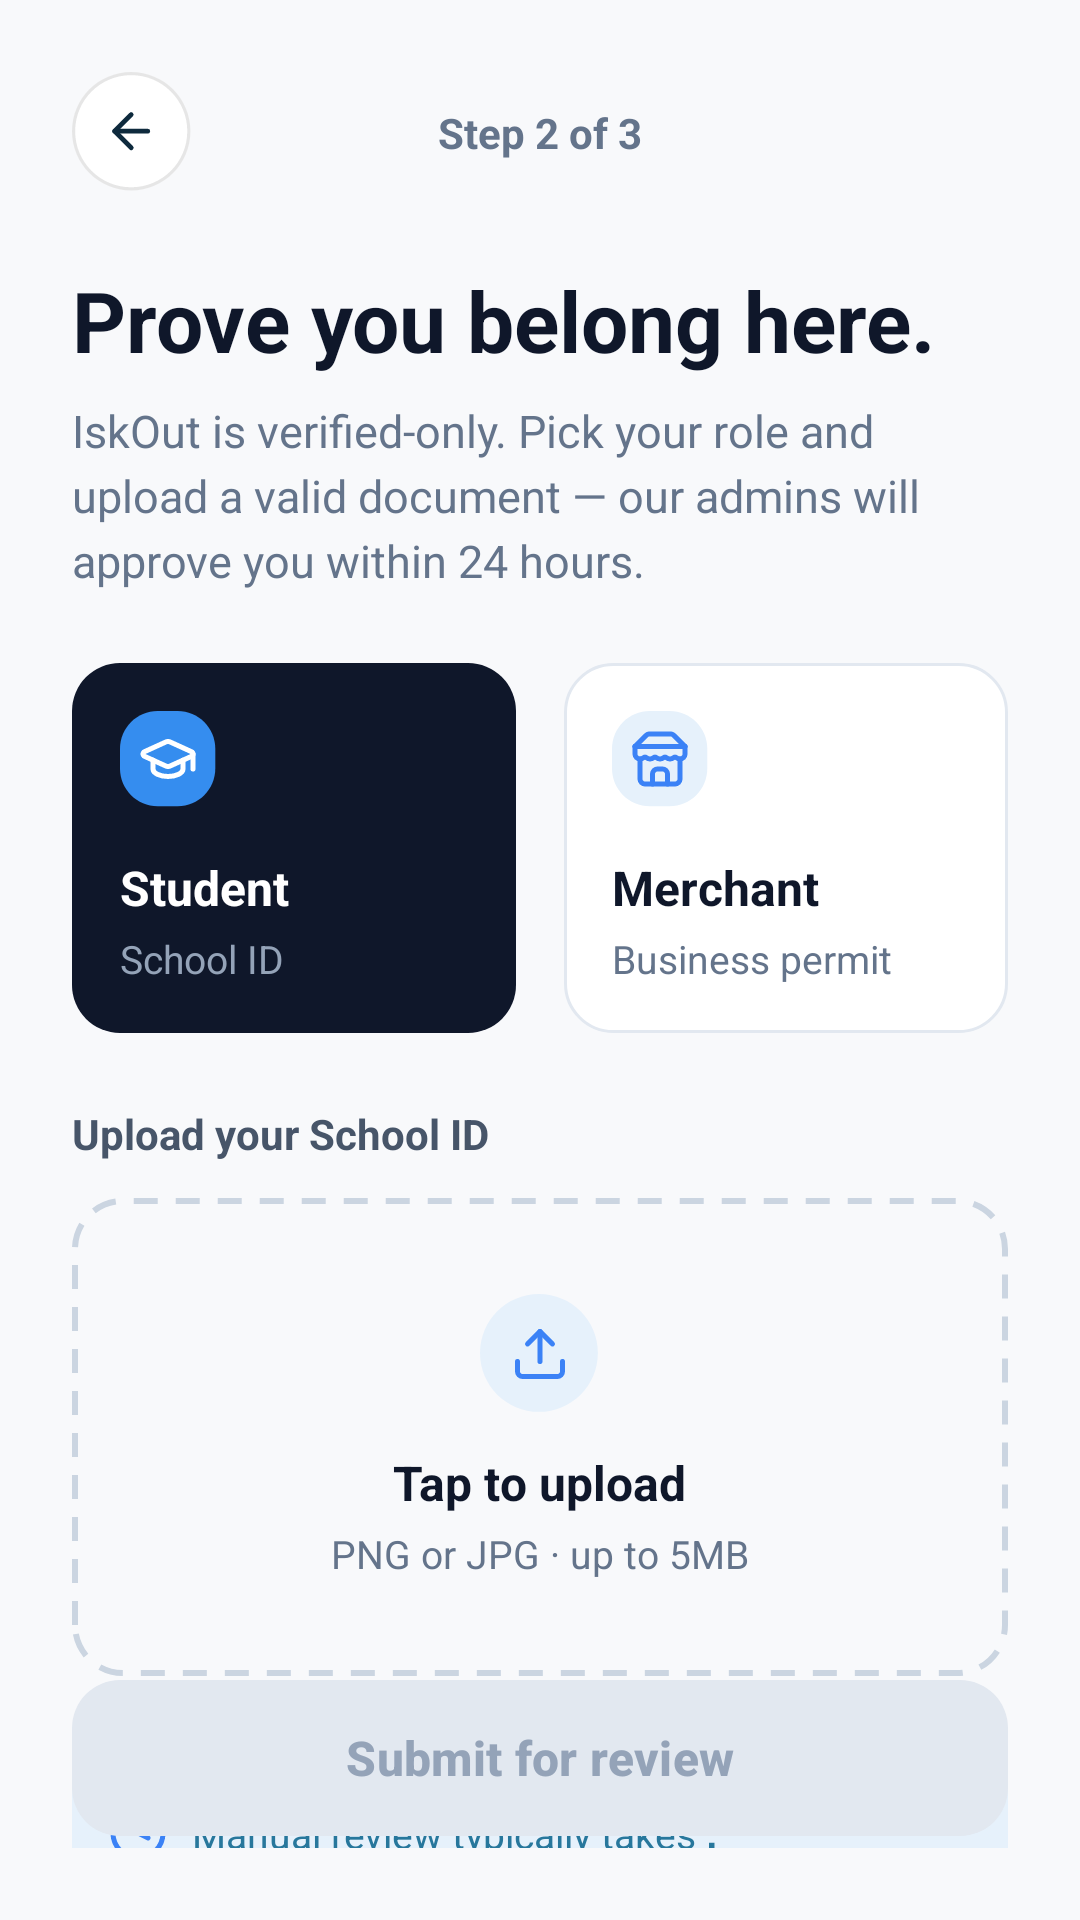

Reconstruct the res/layout file that produces this screen, plus the resources it refers to.
<!-- AndroidManifest.xml: application theme Theme.IskOut -->
<!-- res/layout/activity_verification.xml -->
<?xml version="1.0" encoding="utf-8"?>
<androidx.constraintlayout.widget.ConstraintLayout xmlns:android="http://schemas.android.com/apk/res/android"
    xmlns:app="http://schemas.android.com/apk/res-auto"
    xmlns:tools="http://schemas.android.com/tools"
    android:layout_width="match_parent"
    android:layout_height="match_parent"
    android:background="#F8F9FB"
    android:padding="24dp"
    tools:context=".verification.VerificationActivity">

    <ImageView
        android:id="@+id/btnBack"
        android:layout_width="40dp"
        android:layout_height="40dp"
        android:src="@drawable/backbutton"
        app:layout_constraintStart_toStartOf="parent"
        app:layout_constraintTop_toTopOf="parent"
        tools:ignore="ContentDescription" />

    <TextView
        android:id="@+id/tvStep"
        android:layout_width="wrap_content"
        android:layout_height="wrap_content"
        android:text="Step 2 of 3"
        android:textColor="#64748B"
        android:textSize="14sp"
        android:textStyle="bold"
        app:layout_constraintBottom_toBottomOf="@+id/btnBack"
        app:layout_constraintEnd_toEndOf="parent"
        app:layout_constraintStart_toStartOf="parent"
        app:layout_constraintTop_toTopOf="@+id/btnBack" />

    <TextView
        android:id="@+id/tvTitle"
        android:layout_width="0dp"
        android:layout_height="wrap_content"
        android:layout_marginTop="24dp"
        android:text="Prove you belong here."
        android:textColor="#0F172A"
        android:textSize="28sp"
        android:textStyle="bold"
        app:layout_constraintEnd_toEndOf="parent"
        app:layout_constraintStart_toStartOf="parent"
        app:layout_constraintTop_toBottomOf="@+id/btnBack" />

    <TextView
        android:id="@+id/tvSubtitle"
        android:layout_width="0dp"
        android:layout_height="wrap_content"
        android:layout_marginTop="8dp"
        android:lineSpacingExtra="4dp"
        android:text="IskOut is verified-only. Pick your role and upload a valid document — our admins will approve you within 24 hours."
        android:textColor="#64748B"
        android:textSize="15sp"
        app:layout_constraintEnd_toEndOf="parent"
        app:layout_constraintStart_toStartOf="parent"
        app:layout_constraintTop_toBottomOf="@+id/tvTitle" />

    <LinearLayout
        android:id="@+id/roleSelectionGroup"
        android:layout_width="0dp"
        android:layout_height="wrap_content"
        android:layout_marginTop="24dp"
        android:baselineAligned="false"
        android:orientation="horizontal"
        app:layout_constraintEnd_toEndOf="parent"
        app:layout_constraintStart_toStartOf="parent"
        app:layout_constraintTop_toBottomOf="@+id/tvSubtitle">

        <LinearLayout
            android:id="@+id/cardStudent"
            android:layout_width="0dp"
            android:layout_height="wrap_content"
            android:layout_marginEnd="8dp"
            android:layout_weight="1"
            android:background="@drawable/bg_card_selected"
            android:orientation="vertical"
            android:padding="16dp">

            <ImageView
                android:id="@+id/ivStudentIcon"
                android:layout_width="32dp"
                android:layout_height="32dp"
                android:background="@drawable/bg_icon_square"
                android:backgroundTint="#358DEF"
                android:padding="6dp"
                android:src="@drawable/ic_graduation_cap"
                app:tint="@android:color/white"
                tools:ignore="ContentDescription" />

            <TextView
                android:id="@+id/tvStudentTitle"
                android:layout_width="wrap_content"
                android:layout_height="wrap_content"
                android:layout_marginTop="16dp"
                android:text="Student"
                android:textColor="@android:color/white"
                android:textSize="16sp"
                android:textStyle="bold" />

            <TextView
                android:id="@+id/tvStudentSubtitle"
                android:layout_width="wrap_content"
                android:layout_height="wrap_content"
                android:layout_marginTop="4dp"
                android:text="School ID"
                android:textColor="#94A3B8"
                android:textSize="13sp" />
        </LinearLayout>

        <LinearLayout
            android:id="@+id/cardMerchant"
            android:layout_width="0dp"
            android:layout_height="wrap_content"
            android:layout_marginStart="8dp"
            android:layout_weight="1"
            android:background="@drawable/bg_card_unselected"
            android:orientation="vertical"
            android:padding="16dp">

            <ImageView
                android:id="@+id/ivMerchantIcon"
                android:layout_width="32dp"
                android:layout_height="32dp"
                android:background="@drawable/bg_icon_square"
                android:padding="6dp"
                android:src="@drawable/ic_store"
                app:tint="#3B82F6"
                tools:ignore="ContentDescription" />

            <TextView
                android:id="@+id/tvMerchantTitle"
                android:layout_width="wrap_content"
                android:layout_height="wrap_content"
                android:layout_marginTop="16dp"
                android:text="Merchant"
                android:textColor="#0F172A"
                android:textSize="16sp"
                android:textStyle="bold" />

            <TextView
                android:id="@+id/tvMerchantSubtitle"
                android:layout_width="wrap_content"
                android:layout_height="wrap_content"
                android:layout_marginTop="4dp"
                android:text="Business permit"
                android:textColor="#64748B"
                android:textSize="13sp" />
        </LinearLayout>
    </LinearLayout>

    <TextView
        android:id="@+id/tvUploadLabel"
        android:layout_width="wrap_content"
        android:layout_height="wrap_content"
        android:layout_marginTop="24dp"
        android:text="Upload your School ID"
        android:textColor="#475569"
        android:textSize="14sp"
        android:textStyle="bold"
        app:layout_constraintStart_toStartOf="parent"
        app:layout_constraintTop_toBottomOf="@+id/roleSelectionGroup" />

    <LinearLayout
        android:id="@+id/layoutUploadArea"
        android:layout_width="0dp"
        android:layout_height="wrap_content"
        android:layout_marginTop="12dp"
        android:background="@drawable/bg_dashed_border"
        android:gravity="center"
        android:orientation="vertical"
        android:padding="32dp"
        app:layout_constraintEnd_toEndOf="parent"
        app:layout_constraintStart_toStartOf="parent"
        app:layout_constraintTop_toBottomOf="@+id/tvUploadLabel">

        <ImageView
            android:layout_width="40dp"
            android:layout_height="40dp"
            android:background="@drawable/bg_icon_circle"
            android:padding="10dp"
            android:src="@drawable/ic_upload"
            app:tint="#3B82F6"
            tools:ignore="ContentDescription" />

        <TextView
            android:layout_width="wrap_content"
            android:layout_height="wrap_content"
            android:layout_marginTop="12dp"
            android:text="Tap to upload"
            android:textColor="#0F172A"
            android:textSize="16sp"
            android:textStyle="bold" />

        <TextView
            android:layout_width="wrap_content"
            android:layout_height="wrap_content"
            android:layout_marginTop="4dp"
            android:text="PNG or JPG · up to 5MB"
            android:textColor="#64748B"
            android:textSize="13sp" />
    </LinearLayout>

    <LinearLayout
        android:layout_width="0dp"
        android:layout_height="wrap_content"
        android:layout_marginTop="24dp"
        android:background="@drawable/bg_info_banner"
        android:gravity="center_vertical"
        android:orientation="horizontal"
        android:padding="12dp"
        app:layout_constraintEnd_toEndOf="parent"
        app:layout_constraintStart_toStartOf="parent"
        app:layout_constraintTop_toBottomOf="@+id/layoutUploadArea">

        <ImageView
            android:layout_width="20dp"
            android:layout_height="20dp"
            android:src="@drawable/ic_clock"
            app:tint="#3B82F6"
            tools:ignore="ContentDescription" />

        <TextView
            android:layout_width="wrap_content"
            android:layout_height="wrap_content"
            android:layout_marginStart="8dp"
            android:text="Manual review typically takes "
            android:textColor="#27779C"
            android:textSize="13sp" />

        <TextView
            android:layout_width="wrap_content"
            android:layout_height="wrap_content"
            android:text="under 24 hours."
            android:textColor="#27779C"
            android:textSize="13sp"
            android:textStyle="bold" />
    </LinearLayout>

    <com.google.android.material.button.MaterialButton
        android:id="@+id/btnSubmit"
        android:layout_width="0dp"
        android:layout_height="60dp"
        android:enabled="false"
        android:text="Submit for review"
        android:textColor="#94A3B8"
        android:textSize="16sp"
        android:textStyle="bold"
        app:backgroundTint="#E2E8F0"
        app:cornerRadius="16dp"
        app:layout_constraintBottom_toBottomOf="parent"
        app:layout_constraintEnd_toEndOf="parent"
        app:layout_constraintStart_toStartOf="parent" />

</androidx.constraintlayout.widget.ConstraintLayout>
<!-- resources referenced by this layout -->
<resources>
  <!-- drawable bg_card_selected (drawable) -->
  <?xml version="1.0" encoding="utf-8"?>
  <shape xmlns:android="http://schemas.android.com/apk/res/android"
      android:shape="rectangle">
  
      <solid android:color="#0F172A" />
  
      <corners android:radius="16dp" />
  </shape>
  <!-- drawable bg_card_unselected (drawable) -->
  <?xml version="1.0" encoding="utf-8"?>
  <shape xmlns:android="http://schemas.android.com/apk/res/android"
      android:shape="rectangle">
  
      <solid android:color="@android:color/white" />
  
      <stroke
          android:width="1dp"
          android:color="#E2E8F0" />
  
      <corners android:radius="16dp" />
  </shape>
  <!-- drawable bg_dashed_border (drawable) -->
  <?xml version="1.0" encoding="utf-8"?>
  <shape xmlns:android="http://schemas.android.com/apk/res/android"
      android:shape="rectangle">
  
      <solid android:color="@android:color/transparent" />
  
      <stroke
          android:width="2dp"
          android:color="#CBD5E1"
          android:dashWidth="8dp"
          android:dashGap="6dp" />
  
      <corners android:radius="16dp" />
  </shape>
  <!-- drawable bg_icon_circle (drawable) -->
  <vector xmlns:android="http://schemas.android.com/apk/res/android"
      android:width="42dp"
      android:height="42dp"
      android:viewportWidth="42"
      android:viewportHeight="42">
    <path
        android:pathData="M0,20.625C0,9.234 9.234,0 20.625,0V0C32.016,0 41.25,9.234 41.25,20.625V20.625C41.25,32.016 32.016,41.25 20.625,41.25V41.25C9.234,41.25 0,32.016 0,20.625V20.625Z"
        android:fillColor="#E6F1FB"/>
  </vector>
  <!-- drawable bg_icon_square (drawable) -->
  <vector xmlns:android="http://schemas.android.com/apk/res/android"
      android:width="34dp"
      android:height="34dp"
      android:viewportWidth="34"
      android:viewportHeight="34">
    <path
        android:pathData="M0,13.375C0,5.988 5.988,0 13.375,0H20.375C27.762,0 33.75,5.988 33.75,13.375V20.375C33.75,27.762 27.762,33.75 20.375,33.75H13.375C5.988,33.75 0,27.762 0,20.375V13.375Z"
        android:fillColor="#E6F1FB"/>
  </vector>
  <!-- drawable bg_info_banner (drawable) -->
  <?xml version="1.0" encoding="utf-8"?>
  <shape xmlns:android="http://schemas.android.com/apk/res/android"
      android:shape="rectangle">
  
      <solid android:color="#E6F1FB" />
      <corners android:radius="16dp" />
  </shape>
  <!-- drawable ic_clock (drawable) -->
  <vector xmlns:android="http://schemas.android.com/apk/res/android"
      android:width="15dp"
      android:height="15dp"
      android:viewportWidth="15"
      android:viewportHeight="15">
    <group>
      <clip-path
          android:pathData="M0,0h15v15h-15z"/>
      <path
          android:pathData="M7.5,13.75C10.952,13.75 13.75,10.952 13.75,7.5C13.75,4.048 10.952,1.25 7.5,1.25C4.048,1.25 1.25,4.048 1.25,7.5C1.25,10.952 4.048,13.75 7.5,13.75Z"
          android:strokeLineJoin="round"
          android:strokeWidth="1.25"
          android:fillColor="#00000000"
          android:strokeColor="#358DEF"
          android:strokeLineCap="round"/>
      <path
          android:pathData="M7.5,3.75V7.5L10,8.75"
          android:strokeLineJoin="round"
          android:strokeWidth="1.25"
          android:fillColor="#00000000"
          android:strokeColor="#358DEF"
          android:strokeLineCap="round"/>
    </group>
  </vector>
  <style name="Theme.IskOut" parent="Base.Theme.IskOut" />
  <style name="Base.Theme.IskOut" parent="Theme.Material3.DayNight.NoActionBar">
          <item name="android:colorBackground">@color/white</item>
      </style>
  <color name="white">#FFFFFFFF</color>
</resources>
